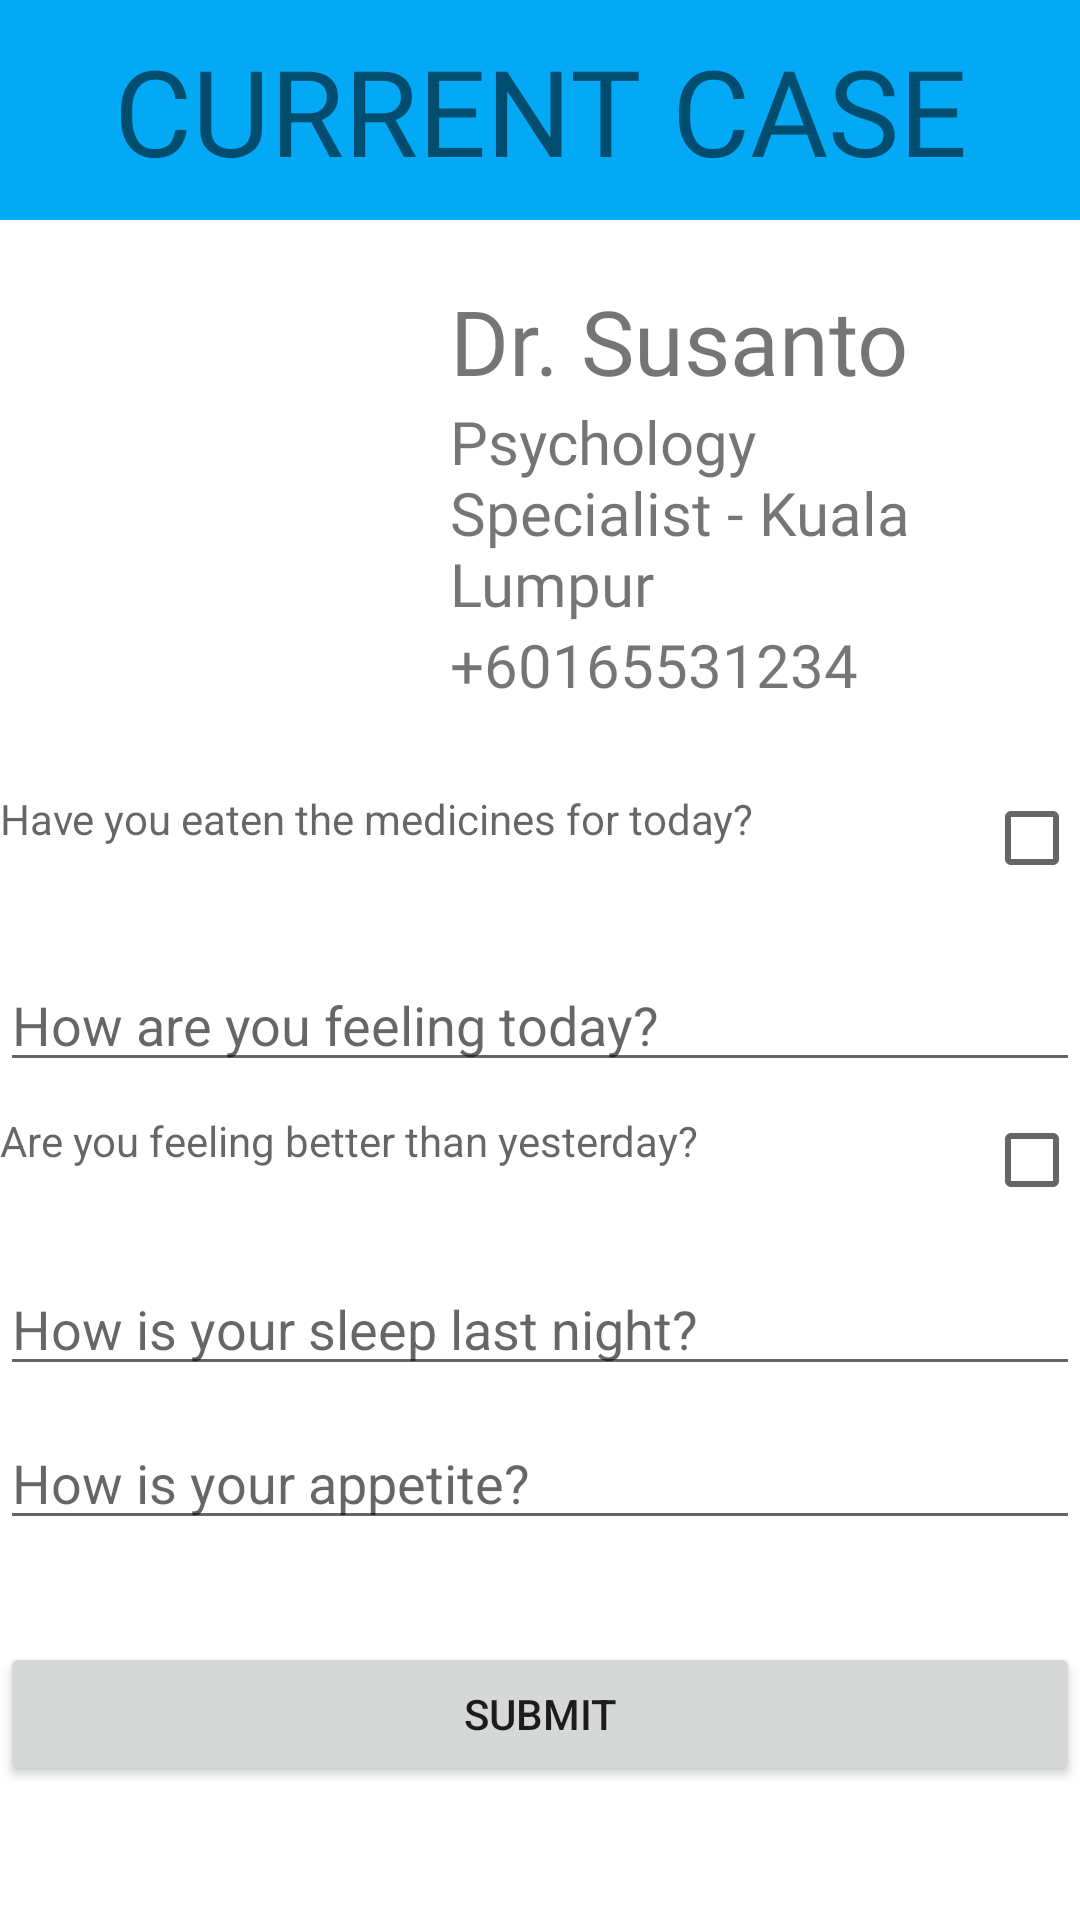

Write the Android layout XML for this screen, with the resource values it uses.
<!-- AndroidManifest.xml: application theme Theme.MPSD2 -->
<!-- res/layout/activity_report_question.xml -->
<?xml version="1.0" encoding="utf-8"?>
<LinearLayout xmlns:android="http://schemas.android.com/apk/res/android"
    xmlns:app="http://schemas.android.com/apk/res-auto"
    xmlns:tools="http://schemas.android.com/tools"
    android:layout_width="match_parent"
    android:layout_height="match_parent"
    android:orientation="vertical"
    tools:context=".ReportQuestion">

    <TextView
        android:id="@+id/textView1"
        android:layout_width="match_parent"
        android:layout_height="wrap_content"
        android:fontFamily="@font/baloo"
        android:padding="10dp"
        android:text="Current Case"
        android:textAlignment="center"
        android:textAllCaps="true"
        android:textSize="40sp"
        android:background="#03A9F4" />

    <RelativeLayout
        android:layout_width="wrap_content"
        android:layout_height="150dp"
        android:background="@drawable/bg1"
        android:layout_margin="20dp">

        <LinearLayout
            android:layout_width="match_parent"
            android:layout_height="wrap_content"
            android:orientation="horizontal">

            <ImageView
                android:layout_width="100dp"
                android:layout_height="wrap_content"
                android:src="@drawable/module_icon" />

            <LinearLayout
                android:layout_width="match_parent"
                android:layout_height="wrap_content"
                android:orientation="vertical">

                <TextView
                    android:id="@+id/docName"
                    android:layout_width="wrap_content"
                    android:layout_height="wrap_content"
                    android:layout_marginLeft="30dp"
                    android:fontFamily="@font/baloo"
                    android:text="Dr. Susanto"
                    android:textSize="30sp" />

                <TextView
                    android:layout_width="wrap_content"
                    android:layout_height="wrap_content"
                    android:layout_marginLeft="30dp"
                    android:fontFamily="@font/baloo"
                    android:text="Psychology Specialist - Kuala Lumpur"
                    android:textSize="20sp" />

                <TextView
                    android:layout_width="wrap_content"
                    android:layout_height="wrap_content"
                    android:layout_marginLeft="30dp"
                    android:fontFamily="@font/baloo"
                    android:text="+60165531234"
                    android:textSize="20sp" />
            </LinearLayout>
        </LinearLayout>
    </RelativeLayout>

    <LinearLayout
        android:layout_width="match_parent"
        android:layout_height="match_parent"
        android:orientation="vertical">


        <CheckedTextView
            android:id="@+id/questionText1"
            android:layout_width="match_parent"
            android:layout_height="46dp"
            android:checkMark="?android:attr/listChoiceIndicatorMultiple"
            android:checked="false"
            android:hint="Have you eaten the medicines for today?" />

        <Space
            android:layout_width="match_parent"
            android:layout_height="10dp" />

        <EditText
            android:id="@+id/questionText2"
            android:layout_width="match_parent"
            android:layout_height="wrap_content"
            android:ems="10"
            android:hint="How are you feeling today?"
            android:inputType="textPersonName" />

        <Space
            android:layout_width="match_parent"
            android:layout_height="10dp" />

        <CheckedTextView
            android:id="@+id/questionText3"
            android:layout_width="match_parent"
            android:layout_height="40dp"
            android:checkMark="?android:attr/listChoiceIndicatorMultiple"
            android:checked="false"
            android:hint="Are you feeling better than yesterday?" />

        <Space
            android:layout_width="match_parent"
            android:layout_height="10dp" />

        <EditText
            android:id="@+id/questionText4"
            android:layout_width="match_parent"
            android:layout_height="wrap_content"
            android:ems="10"
            android:hint="How is your sleep last night?"
            android:inputType="textPersonName" />

        <Space
            android:layout_width="match_parent"
            android:layout_height="10dp" />

        <EditText
            android:id="@+id/questionText5"
            android:layout_width="match_parent"
            android:layout_height="wrap_content"
            android:ems="10"
            android:hint="How is your appetite?"
            android:inputType="textPersonName" />

        <Space
            android:layout_width="match_parent"
            android:layout_height="34dp" />

        <Button
            android:id="@+id/submitBttn"
            android:layout_width="match_parent"
            android:layout_height="wrap_content"
            android:text="Submit"
            android:textColorHint="#AF3131"
            app:rippleColor="#853D3D" />

    </LinearLayout>

</LinearLayout>
<!-- resources referenced by this layout -->
<resources>
  <style name="Theme.MPSD2" parent="Theme.MaterialComponents.DayNight.NoActionBar">
          
          <item name="colorPrimary">#272629</item>
          <item name="colorPrimaryVariant">#272629</item>
          <item name="colorOnPrimary">#FFFFFF</item>
          
          <item name="colorSecondary">@color/teal_200</item>
          <item name="colorSecondaryVariant">@color/teal_700</item>
          <item name="colorOnSecondary">@color/black</item>
          
          <item name="android:statusBarColor" tools:targetApi="l">?attr/colorPrimaryVariant</item>
          
      </style>
  <color name="teal_200">#FF03DAC5</color>
  <color name="teal_700">#FF018786</color>
  <color name="black">#FF000000</color>
</resources>
